Photos from the image-classification dataset "final" in the GitHub repository sam-atil/Pokemon_ShinyHunter. Its 60 classes are: Abra, Abra shiny, Bellsprout, Bellsprout shiny, Caterpie, Caterpie shiny, Clefairy, Clefairy shiny, Ditto, Ditto shiny, Drowzee, Drowzee shiny, Ekans, Ekans shiny, Geodude, Geodude shiny, Growlithe, Growlithe shiny, Hoothoot, Hoothoot shiny, Hoppip, Hoppip shiny, Kakuna, Kakuna shiny, Ledyba, Ledyba shiny, Mareep, Mareep shiny, Meowth, Meowth shiny, Metapod, Metapod shiny, Nidoran female, Nidoran female shiny, Nidoran male, Nidoran male shiny, Pidgey, Pidgey shiny, Pikachu, Pikachu shiny, Rattata, Rattata shiny, Sentret, Sentret shiny, Spearow, Spearow shiny, Spinarak, Spinarak shiny, Stantler, Stantler shiny, Vulpix, Vulpix shiny, Weedle, Weedle shiny, Wooper, Wooper shiny, Yanma, Yanma shiny, Zubat, Zubat shiny.

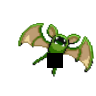
Label: Zubat shiny

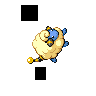
Label: Mareep

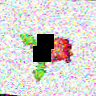
Label: Hoppip

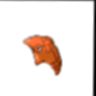
Label: Metapod shiny

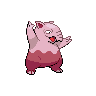
Label: Drowzee shiny

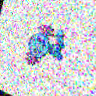
Label: Wooper
